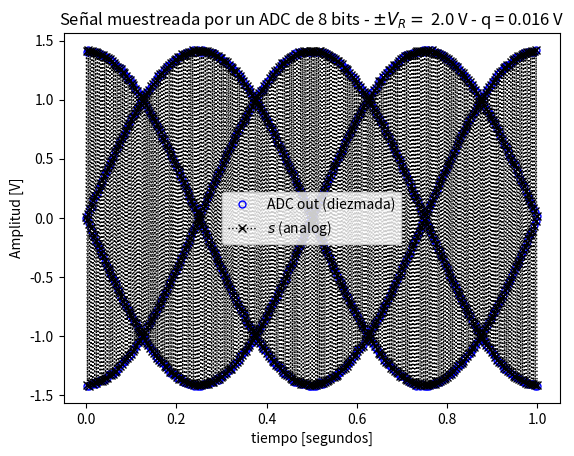
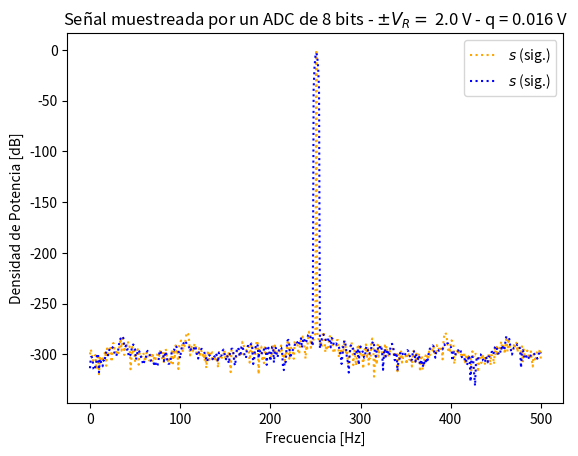
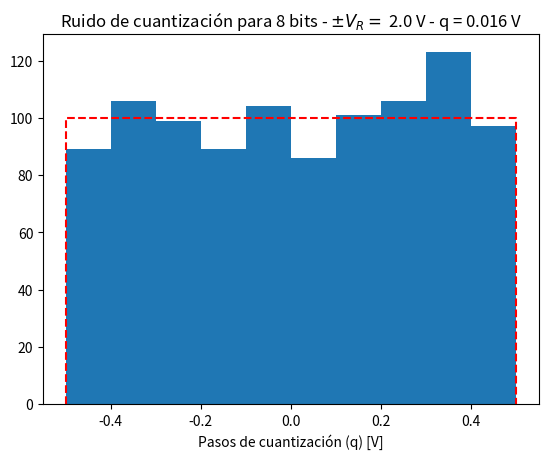
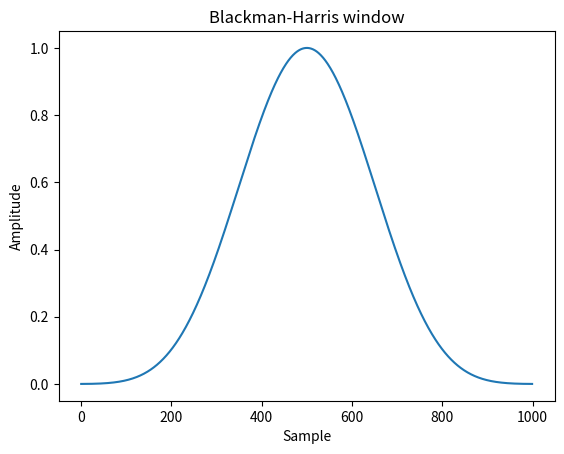

The matplotlib source for these figures, in order:
# -*- coding: utf-8 -*-
"""
Created on Thu Mar 27 19:20:15 2025

@author: Tobi
"""

#%% módulos y funciones a importar

import numpy as np
import matplotlib.pyplot as plt
import scipy.signal as sig
from scipy import signal

def mi_funcion_sen (vmax, dc, ff, ph, N, fs):
    #fs frecuencia de muestreo (Hz)
    #N cantidad de muestras
    
    ts = 1/fs # tiempo de muestreo o periodo
    tt=np.linspace (0, (N-1)*ts, N) #vector de tiempo
    
    #generacion de la señal senoidal
    xx= dc + vmax*np.sin(2*np.pi*ff*tt + ph)
    #la señal debe generarse con la formula: x(t)=DC+Vmax*sen(2pift+fase)
    
    return tt, xx

##normalizar para que la potencia sea 1
##uno es viendo la varianza pero no 
tt, xx = mi_funcion_sen(1.4, 0, 251, 0, 1000, 1000)
##print (np.var(xx)) #Imprime la varianza de la funcion
##con desvio estandar:
xn=xx/np.std(xx)

plt.figure(1)
plt.plot(tt,xx) 
plt.title("Señal limpia normalizada:")
plt.xlabel("tiempo [segundos]")
plt.ylabel("Amplitud")
plt.legend()
plt.show()

#%% Datos de la simulación

fs =  1000 # frecuencia de muestreo (Hz)
N = 1000 # cantidad de muestras
# con 1000 para cada una normalizamos la resolucion espectral

# Datos del ADC
B = 8 # bits (los elegimos entre todos)
Vf = 2 # rango simétrico de +/- Vf Volts 
q = 2*Vf/(2**B)# paso de cuantización de q Volts

##1 de ganancia, fijarte el ancho de banda, y la potencia del radio 50 al cuadrado
# datos del ruido (potencia de la señal normalizada, es decir 1 W)
pot_ruido_cuant = q**2/12 # Watts 
kn = 1. # escala de la potencia de ruido analógico
pot_ruido_analog = pot_ruido_cuant * kn # 


ts = 1/fs # tiempo de muestreo
df = fs/N # resolución espectral

w = signal.windows.blackmanharris(N,sym=False)

xw = xx * w

xw1 = xw/np.std(xw) # normalizo en potencia la funcion enventanada

#%% Experimento: 
"""
   Se desea simular el efecto de la cuantización sobre una señal senoidal de 
   frecuencia 1 Hz. La señal "analógica" podría tener añadida una cantidad de 
   ruido gausiano e incorrelado.
   
   Se pide analizar el efecto del muestreo y cuantización sobre la señal 
   analógica. Para ello se proponen una serie de gráficas que tendrá que ayudar
   a construir para luego analizar los resultados.
   
"""

# np.random.normal
# np.random.uniform

nn=np.random.normal(0,np.sqrt(pot_ruido_analog),N) #señal de ruido analogico

# Señales

analog_sig = xn # señal analógica sin ruido

sr = xn+nn # señal analógica de entrada al ADC (con ruido analógico)
plt.figure(2)
plt.plot(tt,sr) 
plt.title("Señal analogica con ruido:")
plt.xlabel("tiempo [segundos]")
plt.ylabel("Amplitud")
plt.legend()
plt.show()

srq = np.round(sr/q)*q# señal cuantizada, (señal divida la cantidad total de bits)

nq =  srq-sr# señal de ruido de cuantización

plt.figure(3)
plt.plot(tt,nq) 
plt.title("Señal analogica con ruido:")
plt.xlabel("tiempo [segundos]")
plt.ylabel("Amplitud")
plt.legend()
plt.show()

#%% Visualización de resultados

# cierro ventanas anteriores
plt.close('all')

##################
# Señal temporal
##################

plt.figure(4)

plt.plot(tt, srq, lw=2, linestyle='', color='blue', marker='o', markersize=5, markerfacecolor='blue', markeredgecolor='blue', fillstyle='none', label='ADC out (diezmada)')
plt.plot(tt, sr, lw=1, color='black', marker='x', ls='dotted', label='$ s $ (analog)')

plt.title('Señal muestreada por un ADC de {:d} bits - $\pm V_R= $ {:3.1f} V - q = {:3.3f} V'.format(B, Vf, q) )
plt.xlabel('tiempo [segundos]')
plt.ylabel('Amplitud [V]')
axes_hdl = plt.gca()
axes_hdl.legend()
plt.show()


###########
# Espectro
###########

plt.figure(5)
#ft_SR = 1/N*np.fft.fft( sr)
#ft_Srq = 1/N*np.fft.fft( srq)
ft_As = 1/N*np.fft.fft( analog_sig)
ft_xw = 1/N*np.fft.fft( xw1)
#ft_Nq = 1/N*np.fft.fft( nq)
#ft_Nn = 1/N*np.fft.fft( nn)

# grilla de sampleo frecuencial
ff = np.linspace(0, (N-1)*df, N)

bfrec = ff <= fs/2

#Nnq_mean = np.mean(np.abs(ft_Nq)**2)
#nNn_mean = np.mean(np.abs(ft_Nn)**2)

plt.plot( ff[bfrec], 10* np.log10(2*np.abs(ft_As[bfrec])**2), color='orange', ls='dotted', label='$ s $ (sig.)' )
plt.plot( ff[bfrec], 10* np.log10(2*np.abs(ft_xw[bfrec])**2), color='blue', ls='dotted', label='$ s $ (sig.)' )
#plt.plot( np.array([ ff[bfrec][0], ff[bfrec][-1] ]), 10* np.log10(2* np.array([nNn_mean, nNn_mean]) ), '--r', label= '$ \overline{n} = $' + '{:3.1f} dB'.format(10* np.log10(2* nNn_mean)) )
#plt.plot( ff[bfrec], 10* np.log10(2*np.abs(ft_SR[bfrec])**2), ':g', label='$ s_R = s + n $' )
#plt.plot( ff[bfrec], 10* np.log10(2*np.abs(ft_Srq[bfrec])**2), lw=2, label='$ s_Q = Q_{B,V_F}\{s_R\}$' )
#plt.plot( np.array([ ff[bfrec][0], ff[bfrec][-1] ]), 10* np.log10(2* np.array([Nnq_mean, Nnq_mean]) ), '--c', label='$ \overline{n_Q} = $' + '{:3.1f} dB'.format(10* np.log10(2* Nnq_mean)) )
#plt.plot( ff[bfrec], 10* np.log10(2*np.abs(ft_Nn[bfrec])**2), ':r')
#plt.plot( ff[bfrec], 10* np.log10(2*np.abs(ft_Nq[bfrec])**2), ':c')
#plt.plot( np.array([ ff[bfrec][-1], ff[bfrec][-1] ]), plt.ylim(), ':k', label='BW', lw = 0.5  )

plt.title('Señal muestreada por un ADC de {:d} bits - $\pm V_R= $ {:3.1f} V - q = {:3.3f} V'.format(B, Vf, q) )
plt.ylabel('Densidad de Potencia [dB]')
plt.xlabel('Frecuencia [Hz]')
axes_hdl = plt.gca()
axes_hdl.legend()

#############
# Histograma
#############

plt.figure(6)
bins = 10
plt.hist(nq.flatten()/(q), bins=bins)
plt.plot( np.array([-1/2, -1/2, 1/2, 1/2]), np.array([0, N/bins, N/bins, 0]), '--r' )
plt.title( 'Ruido de cuantización para {:d} bits - $\pm V_R= $ {:3.1f} V - q = {:3.3f} V'.format(B, Vf, q))

plt.xlabel('Pasos de cuantización (q) [V]')

plt.figure(7)
plt.plot(w)
plt.title("Blackman-Harris window")
plt.ylabel("Amplitude")
plt.xlabel("Sample")